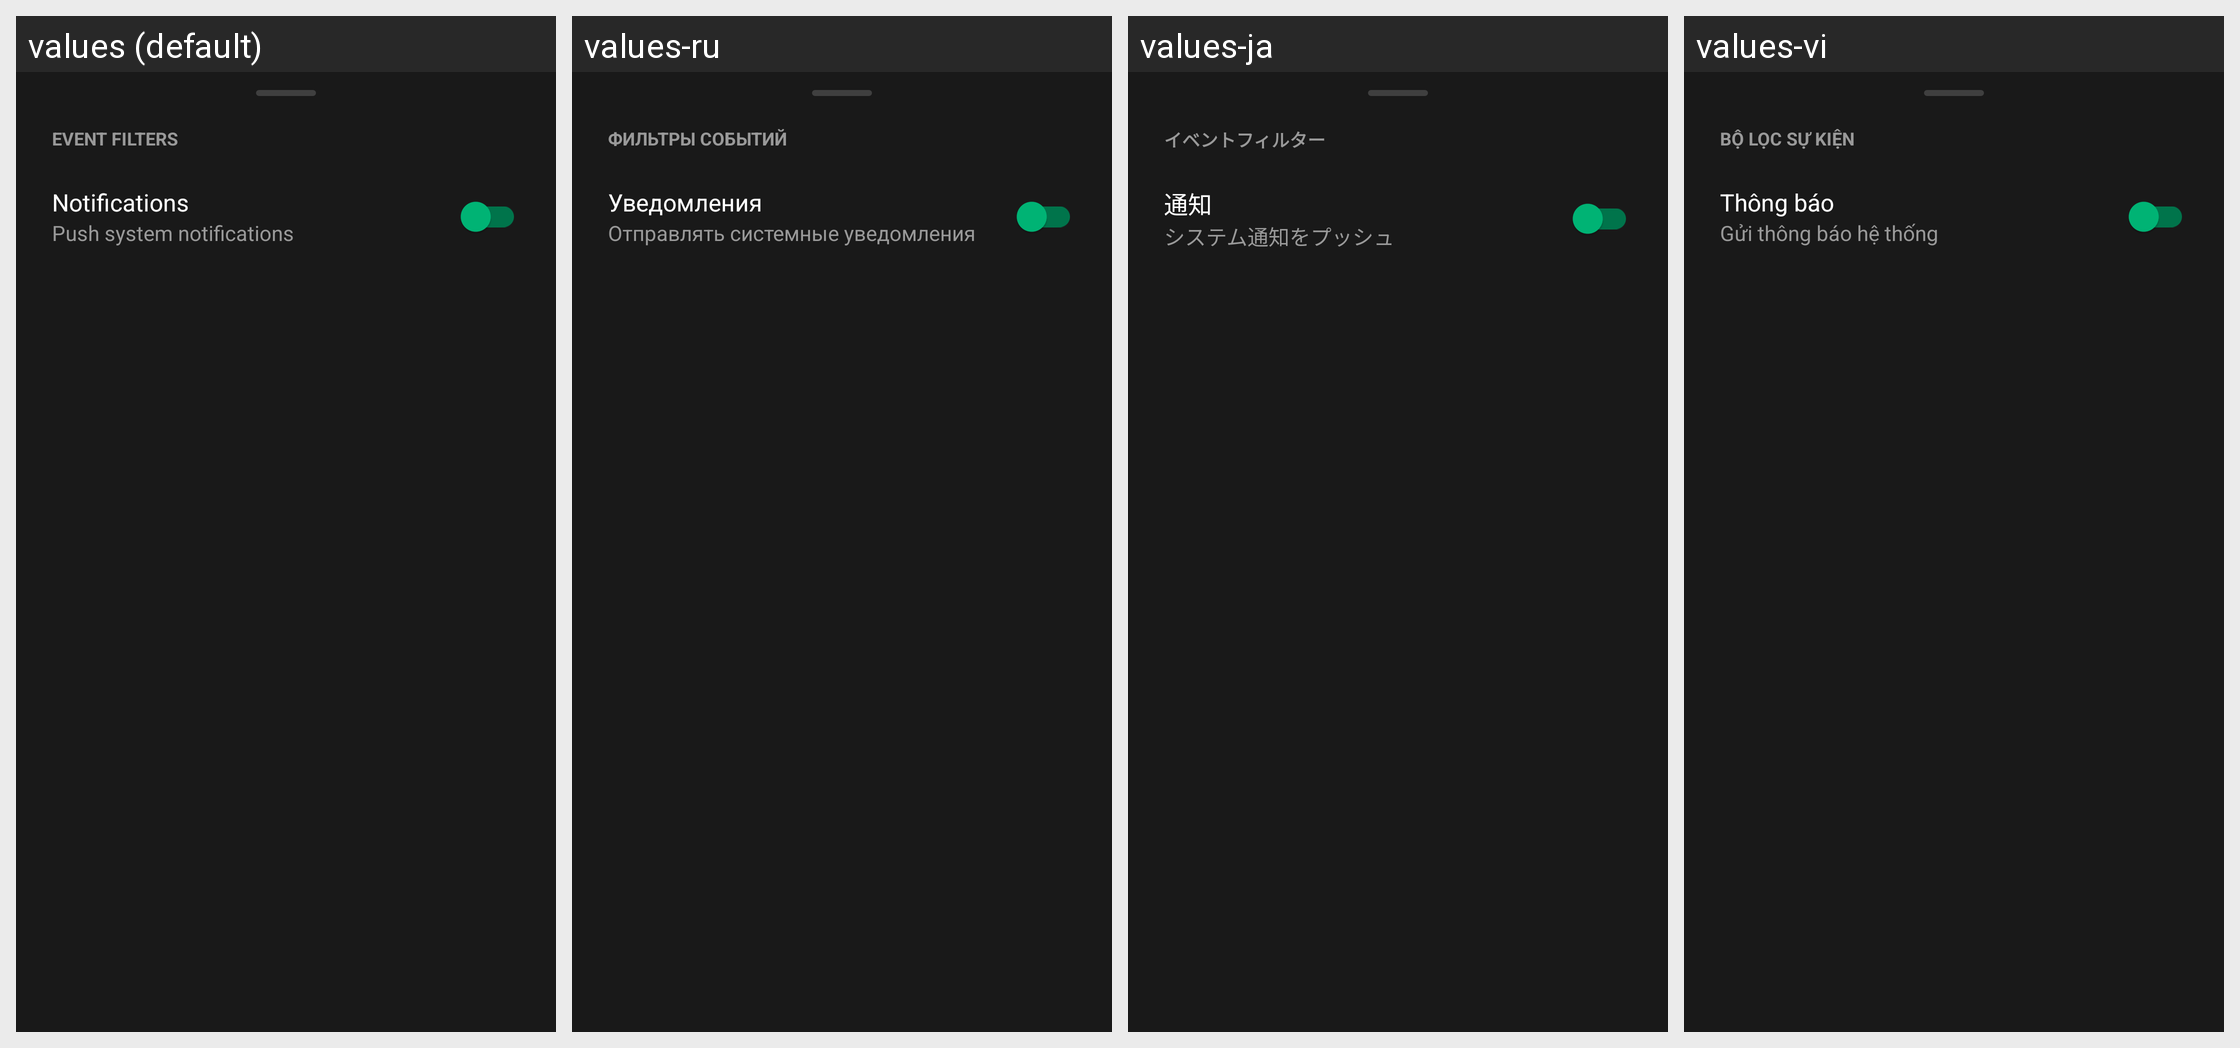

Locale-by-locale string values for the Android screen shown in this grid:
Android screen res/layout/sheet_settings.xml rendered under 4 locales, left to right: values (default), values-ru, values-ja, values-vi. Device: Nexus 5 (rendered at 1080×1920; each locale shown at half size, 540×960, under a caption strip naming it); theme Theme.AndroidUse.
Other locales in the repository, not shown: values-ar, values-bn, values-de, values-es, values-fr, values-hi, values-in, values-ko, values-pt-rBR, values-tr, values-zh-rCN.
Strings drawn on this screen, with the default value and each locale's value (text and hints the layout hard-codes, and strings that could not be matched under every locale, appear in the picture but are not listed):

event_filters_header
  values: EVENT FILTERS
  values-ru: ФИЛЬТРЫ СОБЫТИЙ
  values-ja: イベントフィルター
  values-vi: BỘ LỌC SỰ KIỆN

notifications_label
  values: Notifications
  values-ru: Уведомления
  values-ja: 通知
  values-vi: Thông báo

push_system_notifications_label
  values: Push system notifications
  values-ru: Отправлять системные уведомления
  values-ja: システム通知をプッシュ
  values-vi: Gửi thông báo hệ thống
